Run: headless pygame with SDL's dummy video driver; simulated clock (each Clock.tick advances the game by its frame time, no real sleeping); random seed 0; keys injected as events and as key.get_pressed() state; no mouse input.
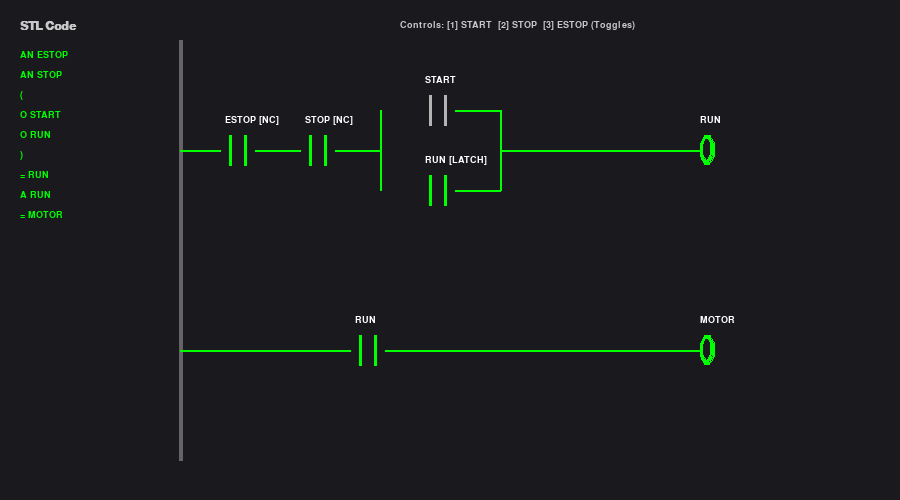
Frame 1 of 4 · flips 1–60 · no input
Frame 2 of 4 · flips 61–180 · tapped SPACE, RETURN · held RIGHT (→), D · screen unchanged from frame 1, image omitted
Frame 3 of 4 · flips 181–300 · held DOWN (↓), S · screen unchanged from frame 2, image omitted
Frame 4 of 4 · flips 301–420 · held LEFT (←), A, UP (↑), W · screen unchanged from frame 3, image omitted

The pygame program that drew these frames:

import pygame
import time
import abc
from typing import List, Any, Dict, Optional

# ==========================================
# Siemens S7 STL & Ladder Visual Engine
# ==========================================

class PLCRegisters:
    def __init__(self):
        self.rlo: bool = False
        self.stack: List[bool] = []

    def push(self): self.stack.append(self.rlo)
    def pop(self) -> bool: return self.stack.pop() if self.stack else False

class STLEmulator:
    """Siemens STL Interpreter with Power-Flow tracking for UI."""
    def __init__(self, cpu: 'CPU'):
        self.cpu = cpu
        self.first_check = True
        self._ops = {
            'A': self._a, 'AN': self._an, 'O': self._o, 'ON': self._on,
            '(': self._push, ')': self._pop_and, '=': self._assign
        }

    def _a(self, tag):
        val = self.cpu.read_io(tag)
        if self.first_check: self.cpu.regs.rlo = val
        else: self.cpu.regs.rlo &= val
        self.first_check = False

    def _an(self, tag):
        val = not self.cpu.read_io(tag)
        if self.first_check: self.cpu.regs.rlo = val
        else: self.cpu.regs.rlo &= val
        self.first_check = False

    def _o(self, tag):
        val = self.cpu.read_io(tag)
        self.cpu.regs.rlo |= val
        self.first_check = False

    def _on(self, tag):
        val = not self.cpu.read_io(tag)
        self.cpu.regs.rlo |= val
        self.first_check = False

    def _push(self):
        self.cpu.regs.push()
        self.first_check = True

    def _pop_and(self):
        prev = self.cpu.regs.pop()
        self.cpu.regs.rlo &= prev
        self.first_check = False

    def _assign(self, tag):
        self.cpu.write_io(tag, self.cpu.regs.rlo)
        self.first_check = True

class CPU:
    def __init__(self, program):
        self.program = program
        self.regs = PLCRegisters()
        self.emu = STLEmulator(self)
        self.io_memory = {"START": False, "STOP": False, "ESTOP": False, "RUN": False, "MOTOR": False}
        # Keep track of RLO per instruction for UI highlighting
        self.instr_states = [False] * len(program)

    def read_io(self, name): return self.io_memory.get(name, False)
    def write_io(self, name, val): self.io_memory[name] = val

    def cycle(self):
        self.emu.first_check = True
        for i, instr in enumerate(self.program):
            op = instr[0]
            if op in self.emu._ops:
                self.emu._ops[op](*instr[1:])
            # Store the RLO state after this instruction for visualization
            self.instr_states[i] = self.regs.rlo

# ==========================================
# Decompiler for Console Output
# ==========================================

class ConsoleLadderDecompiler:
    """Simplified decompiler to show the ladder structure in the console."""
    @staticmethod
    def print_rebuilt_ladder(program):
        print("\n--- REBUILT LADDER (DECOMPILE/RECOMPILE TEST) ---")
        rung = "--"
        for instr in program:
            op = instr[0]
            if op == 'A': rung += f"-[{instr[1]}]--"
            elif op == 'AN': rung += f"-[/{instr[1]}]--"
            elif op == 'O': rung += f" (OR {instr[1]}) "
            elif op == '=': 
                rung += f"({instr[1]})--|"
                print(rung)
                rung = "--"
            elif op == '(': rung += "+-["
            elif op == ')': rung += "]-+--"
        print("--------------------------------------------------\n")

# ==========================================
# UI & Ladder Graphics Renderer
# ==========================================

class Visualizer:
    def __init__(self, cpu):
        pygame.init()
        self.cpu = cpu
        self.screen = pygame.display.set_mode((900, 500))
        pygame.display.set_caption("Siemens S7 Ladder Logic Simulator")
        self.font = pygame.font.SysFont("Arial", 14)
        self.header_font = pygame.font.SysFont("Arial", 18, bold=True)
        self.clock = pygame.time.Clock()
        
        # Test decompile/recompile on init
        ConsoleLadderDecompiler.print_rebuilt_ladder(self.cpu.program)

    def draw_contact(self, x, y, label, is_closed, has_power_in):
        contact_active = has_power_in and is_closed
        color = (0, 255, 0) if contact_active else (180, 180, 180)
        # Vertical bars of contact
        pygame.draw.line(self.screen, color, (x + 10, y - 15), (x + 10, y + 15), 3)
        pygame.draw.line(self.screen, color, (x + 25, y - 15), (x + 25, y + 15), 3)
        # Label
        txt = self.font.render(label, True, (255, 255, 255))
        self.screen.blit(txt, (x + 5, y - 35))
        return contact_active

    def draw_coil(self, x, y, label, energized, has_power_in):
        color = (0, 255, 0) if (has_power_in and energized) else (180, 180, 180)
        pygame.draw.arc(self.screen, color, (x, y - 15, 20, 30), 1.5, 4.7, 3)
        pygame.draw.arc(self.screen, color, (x - 5, y - 15, 20, 30), 4.7, 1.5, 3)
        txt = self.font.render(label, True, (255, 255, 255))
        self.screen.blit(txt, (x, y - 35))

    def run(self):
        running = True
        while running:
            for e in pygame.event.get():
                if e.type == pygame.QUIT: running = False
                if e.type == pygame.KEYDOWN:
                    if e.key == pygame.K_1: self.cpu.io_memory["START"] = not self.cpu.io_memory["START"]
                    if e.key == pygame.K_2: self.cpu.io_memory["STOP"] = not self.cpu.io_memory["STOP"]
                    if e.key == pygame.K_3: self.cpu.io_memory["ESTOP"] = not self.cpu.io_memory["ESTOP"]

            self.cpu.cycle()
            self.screen.fill((25, 25, 30))

            # --- Sidebar Info (STL Code with logic highlighting) ---
            self.screen.blit(self.header_font.render("STL Code", True, (200, 200, 200)), (20, 20))
            for i, instr in enumerate(self.cpu.program):
                txt = " ".join(instr)
                # If RLO is True for this instruction, color it green
                text_color = (0, 255, 0) if self.cpu.instr_states[i] else (150, 150, 150)
                self.screen.blit(self.font.render(txt, True, text_color), (20, 50 + i * 20))

            # --- Ladder Area ---
            # Rail
            pygame.draw.line(self.screen, (100, 100, 100), (180, 40), (180, 460), 4)
            
            # Rung 1: Safety and Latch
            pwr = True
            y_rung1 = 150
            
            # Safety Section
            pygame.draw.line(self.screen, (0, 255, 0) if pwr else (100, 100, 100), (180, y_rung1), (220, y_rung1), 2)
            pwr = self.draw_contact(220, y_rung1, "ESTOP [NC]", not self.cpu.read_io("ESTOP"), pwr)
            
            pygame.draw.line(self.screen, (0, 255, 0) if pwr else (100, 100, 100), (255, y_rung1), (300, y_rung1), 2)
            pwr = self.draw_contact(300, y_rung1, "STOP [NC]", not self.cpu.read_io("STOP"), pwr)
            
            # Start / Latch Branch
            branch_pwr_in = pwr
            pygame.draw.line(self.screen, (0, 255, 0) if branch_pwr_in else (100, 100, 100), (335, y_rung1), (380, y_rung1), 2)
            pygame.draw.line(self.screen, (0, 255, 0) if branch_pwr_in else (100, 100, 100), (380, y_rung1 - 40), (380, y_rung1 + 40), 2)
            
            pwr_start = self.draw_contact(420, y_rung1 - 40, "START", self.cpu.read_io("START"), branch_pwr_in)
            pwr_run_latch = self.draw_contact(420, y_rung1 + 40, "RUN [LATCH]", self.cpu.read_io("RUN"), branch_pwr_in)
            
            pwr = pwr_start or pwr_run_latch
            
            # Rejoin and Output
            pygame.draw.line(self.screen, (0, 255, 0) if pwr else (100, 100, 100), (455, y_rung1 - 40), (500, y_rung1 - 40), 2)
            pygame.draw.line(self.screen, (0, 255, 0) if pwr else (100, 100, 100), (455, y_rung1 + 40), (500, y_rung1 + 40), 2)
            pygame.draw.line(self.screen, (0, 255, 0) if pwr else (100, 100, 100), (500, y_rung1 - 40), (500, y_rung1 + 40), 2)
            pygame.draw.line(self.screen, (0, 255, 0) if pwr else (100, 100, 100), (500, y_rung1), (700, y_rung1), 2)
            self.draw_coil(700, y_rung1, "RUN", self.cpu.read_io("RUN"), pwr)

            # Rung 2: Motor Output
            y_rung2 = 350
            pwr2 = True
            pygame.draw.line(self.screen, (0, 255, 0) if pwr2 else (100, 100, 100), (180, y_rung2), (350, y_rung2), 2)
            pwr2 = self.draw_contact(350, y_rung2, "RUN", self.cpu.read_io("RUN"), pwr2)
            pygame.draw.line(self.screen, (0, 255, 0) if pwr2 else (100, 100, 100), (385, y_rung2), (700, y_rung2), 2)
            self.draw_coil(700, y_rung2, "MOTOR", self.cpu.read_io("MOTOR"), pwr2)

            # Instructions
            self.screen.blit(self.font.render("Controls: [1] START  [2] STOP  [3] ESTOP (Toggles)", True, (200, 200, 200)), (400, 20))

            pygame.display.flip()
            self.clock.tick(30)
        pygame.quit()

if __name__ == "__main__":
    # Siemens STL Program
    stl_program = [
        ['AN', 'ESTOP'], # Safety chain
        ['AN', 'STOP'],  # Safety chain
        ['(', ],         # Start nesting for the parallel branch
        ['O', 'START'],  # Start push button
        ['O', 'RUN'],    # Latch
        [')', ],         # End nesting
        ['=', 'RUN'],    # Output to Run bit
        ['A', 'RUN'],    # If Run is high...
        ['=', 'MOTOR']   # ...then turn on Motor
    ]
    
    cpu = CPU(stl_program)
    Visualizer(cpu).run()
